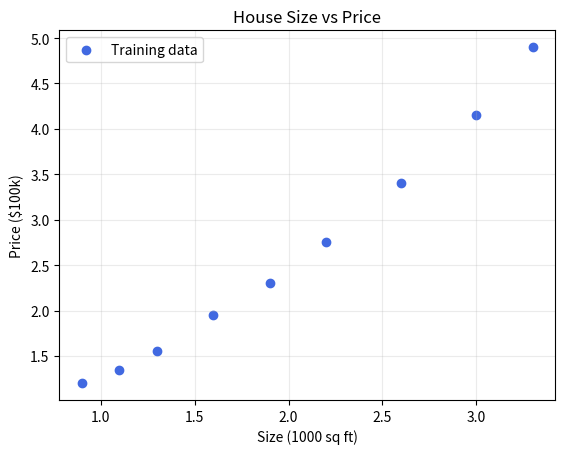
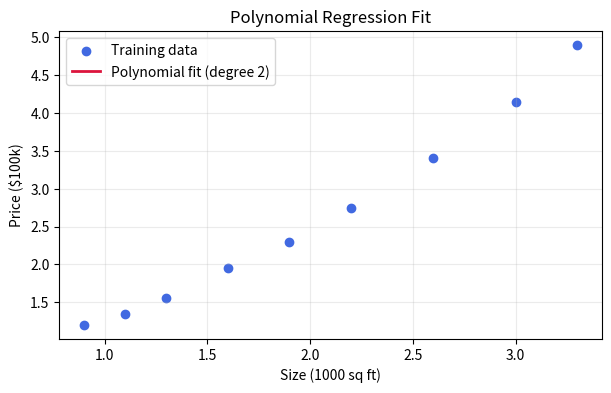
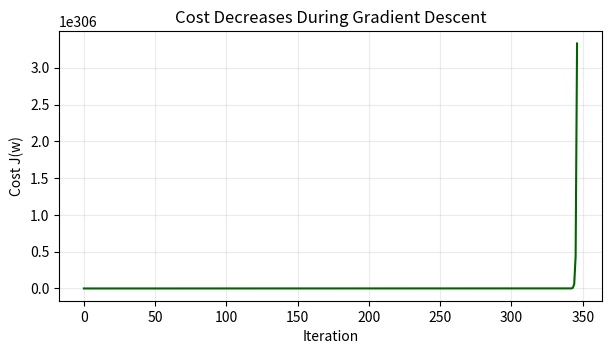

Recreate these plots in Python, in order.
import numpy as np
import matplotlib.pyplot as plt

# x: house size in 1000 sq ft, y: price in $100k
x = np.array([0.9, 1.1, 1.3, 1.6, 1.9, 2.2, 2.6, 3.0, 3.3])
y = np.array([1.2, 1.35, 1.55, 1.95, 2.3, 2.75, 3.4, 4.15, 4.9])

plt.scatter(x, y, color='royalblue', label='Training data')
plt.xlabel('Size (1000 sq ft)')
plt.ylabel('Price ($100k)')
plt.title('House Size vs Price')
plt.grid(alpha=0.25)
plt.legend()
plt.show()

def poly_features(x):
    return np.column_stack([np.ones_like(x), x, x**2])

X = poly_features(x)
print('X shape:', X.shape)
print('First row [1, x, x^2]:', X[0])

def compute_cost(X, y, w):
    m = len(y)
    y_hat = X @ w
    return (1 / (2 * m)) * np.sum((y_hat - y) ** 2)


def gradient_descent(X, y, w_init, alpha=0.1, iters=5000):
    m = len(y)
    w = w_init.astype(float).copy()
    history = []

    for _ in range(iters):
        y_hat = X @ w
        grad = (1 / m) * (X.T @ (y_hat - y))
        w -= alpha * grad
        history.append(compute_cost(X, y, w))

    return w, history

w0 = np.zeros(X.shape[1])
w, history = gradient_descent(X, y, w0, alpha=0.1, iters=5000)

print('Learned weights [w0, w1, w2]:', np.round(w, 4))
print('Final cost:', round(history[-1], 6))

# Smooth curve for plotting
x_line = np.linspace(x.min(), x.max(), 200)
X_line = poly_features(x_line)
y_line = X_line @ w

plt.figure(figsize=(7, 4))
plt.scatter(x, y, color='royalblue', label='Training data')
plt.plot(x_line, y_line, color='crimson', linewidth=2, label='Polynomial fit (degree 2)')
plt.xlabel('Size (1000 sq ft)')
plt.ylabel('Price ($100k)')
plt.title('Polynomial Regression Fit')
plt.grid(alpha=0.25)
plt.legend()
plt.show()

plt.figure(figsize=(7, 3.5))
plt.plot(history, color='darkgreen')
plt.xlabel('Iteration')
plt.ylabel('Cost J(w)')
plt.title('Cost Decreases During Gradient Descent')
plt.grid(alpha=0.25)
plt.show()
